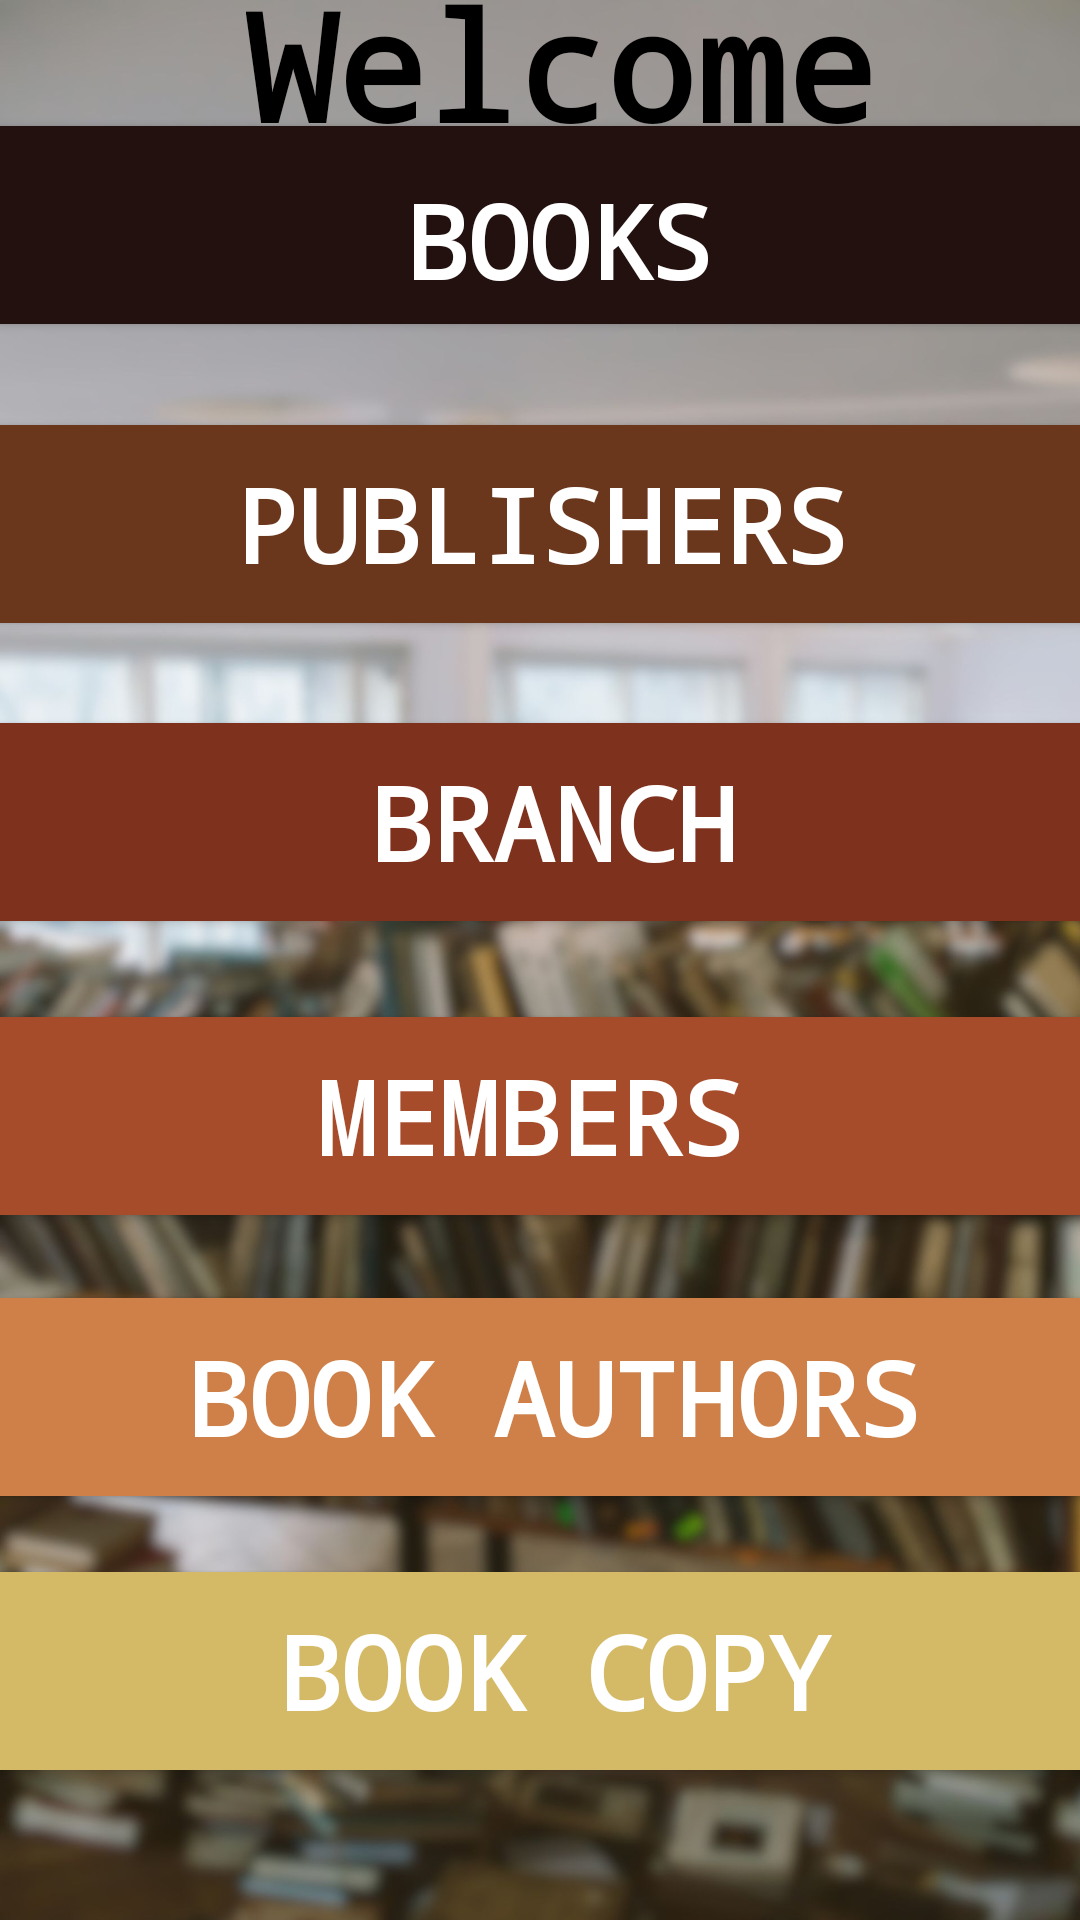

Reconstruct the res/layout file that produces this screen, plus the resources it refers to.
<!-- AndroidManifest.xml: application theme Theme.LIbaray_Management_System -->
<!-- res/layout/activity_home.xml -->
<?xml version="1.0" encoding="utf-8"?>
<androidx.constraintlayout.widget.ConstraintLayout
    xmlns:android="http://schemas.android.com/apk/res/android"
    xmlns:app="http://schemas.android.com/apk/res-auto"
    xmlns:tools="http://schemas.android.com/tools"
    android:layout_width="match_parent"
    android:layout_height="match_parent"
    android:background="@drawable/home"
    tools:context=".Home">

    <Button
        android:id="@+id/button4"
        android:layout_width="402dp"
        android:layout_height="66dp"
        android:layout_marginStart="8dp"
        android:layout_marginEnd="8dp"
        android:layout_marginBottom="532dp"
        android:background="@color/dark_ebony"
        android:fontFamily="monospace"
        android:paddingLeft="20dp"
        android:paddingTop="10dp"
        android:text="Books"
        android:textColor="@color/white"
        android:textSize="34sp"
        android:textStyle="bold"
        app:layout_constraintBottom_toBottomOf="parent"
        app:layout_constraintEnd_toEndOf="parent"
        app:layout_constraintHorizontal_bias="0.571"
        app:layout_constraintStart_toStartOf="parent" />

    <TextView
        android:id="@+id/textView10"
        android:layout_width="wrap_content"
        android:layout_height="wrap_content"
        android:text="Welcome"
        android:textColor="@color/black"
        android:textSize="50dp"
        android:textStyle="bold"
        android:typeface="monospace"
        app:layout_constraintBottom_toTopOf="@+id/button4"
        app:layout_constraintEnd_toEndOf="parent"
        app:layout_constraintHorizontal_bias="0.546"
        app:layout_constraintStart_toStartOf="parent"
        app:layout_constraintTop_toTopOf="parent" />

    <Button
        android:id="@+id/button5"
        android:layout_width="402dp"
        android:layout_height="66dp"
        android:layout_marginStart="8dp"
        android:layout_marginTop="32dp"
        android:layout_marginEnd="8dp"
        android:layout_marginBottom="32dp"
        android:background="@color/Rusty_red"
        android:fontFamily="monospace"
        android:text="Publishers"
        android:textColor="@color/white"
        android:textSize="34dp"
        android:textStyle="bold"
        app:layout_constraintBottom_toBottomOf="parent"
        app:layout_constraintEnd_toEndOf="parent"
        app:layout_constraintHorizontal_bias="0.498"
        app:layout_constraintStart_toStartOf="parent"
        app:layout_constraintTop_toBottomOf="@+id/button4"
        app:layout_constraintVertical_bias="0.004" />

    <Button
        android:id="@+id/button6"
        android:layout_width="402dp"
        android:layout_height="66dp"
        android:layout_marginStart="8dp"
        android:layout_marginTop="32dp"
        android:layout_marginEnd="8dp"
        android:layout_marginBottom="32dp"
        android:background="@color/rust_red"
        android:fontFamily="monospace"
        android:text="Branch"
        android:textColor="@color/white"
        android:textSize="34dp"
        android:textStyle="bold"
        app:layout_constraintBottom_toBottomOf="parent"
        app:layout_constraintEnd_toEndOf="parent"
        app:layout_constraintHorizontal_bias="0.428"
        app:layout_constraintStart_toStartOf="parent"
        app:layout_constraintTop_toBottomOf="@+id/button4"
        app:layout_constraintVertical_bias="0.251" />

    <Button
        android:id="@+id/button7"
        android:layout_width="402dp"
        android:layout_height="66dp"
        android:layout_marginStart="8dp"
        android:layout_marginTop="32dp"
        android:layout_marginEnd="8dp"
        android:layout_marginBottom="32dp"
        android:background="@color/Burnt_Orange"
        android:fontFamily="monospace"
        android:text="Members"
        android:textColor="@color/white"
        android:textSize="34dp"
        android:textStyle="bold"
        app:layout_constraintBottom_toBottomOf="parent"
        app:layout_constraintEnd_toEndOf="parent"
        app:layout_constraintHorizontal_bias="0.571"
        app:layout_constraintStart_toStartOf="parent"
        app:layout_constraintTop_toBottomOf="@+id/button4"
        app:layout_constraintVertical_bias="0.495" />

    <Button
        android:id="@+id/button8"
        android:layout_width="402dp"
        android:layout_height="66dp"
        android:layout_marginStart="8dp"
        android:layout_marginTop="32dp"
        android:layout_marginEnd="8dp"
        android:layout_marginBottom="32dp"
        android:background="@color/copper_brown"
        android:fontFamily="monospace"
        android:text="Book Authors"
        android:textColor="@color/white"
        android:textSize="34dp"
        android:textStyle="bold"
        app:layout_constraintBottom_toBottomOf="parent"
        app:layout_constraintEnd_toEndOf="parent"
        app:layout_constraintHorizontal_bias="0.428"
        app:layout_constraintStart_toStartOf="parent"
        app:layout_constraintTop_toBottomOf="@+id/button4"
        app:layout_constraintVertical_bias="0.728" />

    <Button
        android:id="@+id/button9"
        android:layout_width="402dp"
        android:layout_height="66dp"
        android:layout_marginStart="8dp"
        android:layout_marginTop="32dp"
        android:layout_marginEnd="8dp"
        android:layout_marginBottom="32dp"
        android:background="@color/Golden_sand"
        android:fontFamily="monospace"
        android:text="Book Copy"
        android:textColor="@color/white"
        android:textSize="34dp"
        android:textStyle="bold"
        app:layout_constraintBottom_toBottomOf="parent"
        app:layout_constraintEnd_toEndOf="parent"
        app:layout_constraintHorizontal_bias="0.428"
        app:layout_constraintStart_toStartOf="parent"
        app:layout_constraintTop_toBottomOf="@+id/button4"
        app:layout_constraintVertical_bias="0.955" />

</androidx.constraintlayout.widget.ConstraintLayout>
<!-- resources referenced by this layout -->
<resources>
  <color name="Burnt_Orange">#a74c2a</color>
  <color name="Golden_sand">#d4ba66</color>
  <color name="Rusty_red">#6a371c</color>
  <color name="black">#FF000000</color>
  <color name="copper_brown">#ce8048</color>
  <color name="dark_ebony">#22110f</color>
  <color name="rust_red">#7e311d</color>
  <color name="white">#FFFFFFFF</color>
  <!-- drawable home: jpg bitmap (drawable, 241409 bytes) -->
  <style name="Theme.LIbaray_Management_System" parent="Base.Theme.LIbaray_Management_System" />
  <style name="Base.Theme.LIbaray_Management_System" parent="Theme.AppCompat.DayNight.NoActionBar">
          
          
      </style>
</resources>
